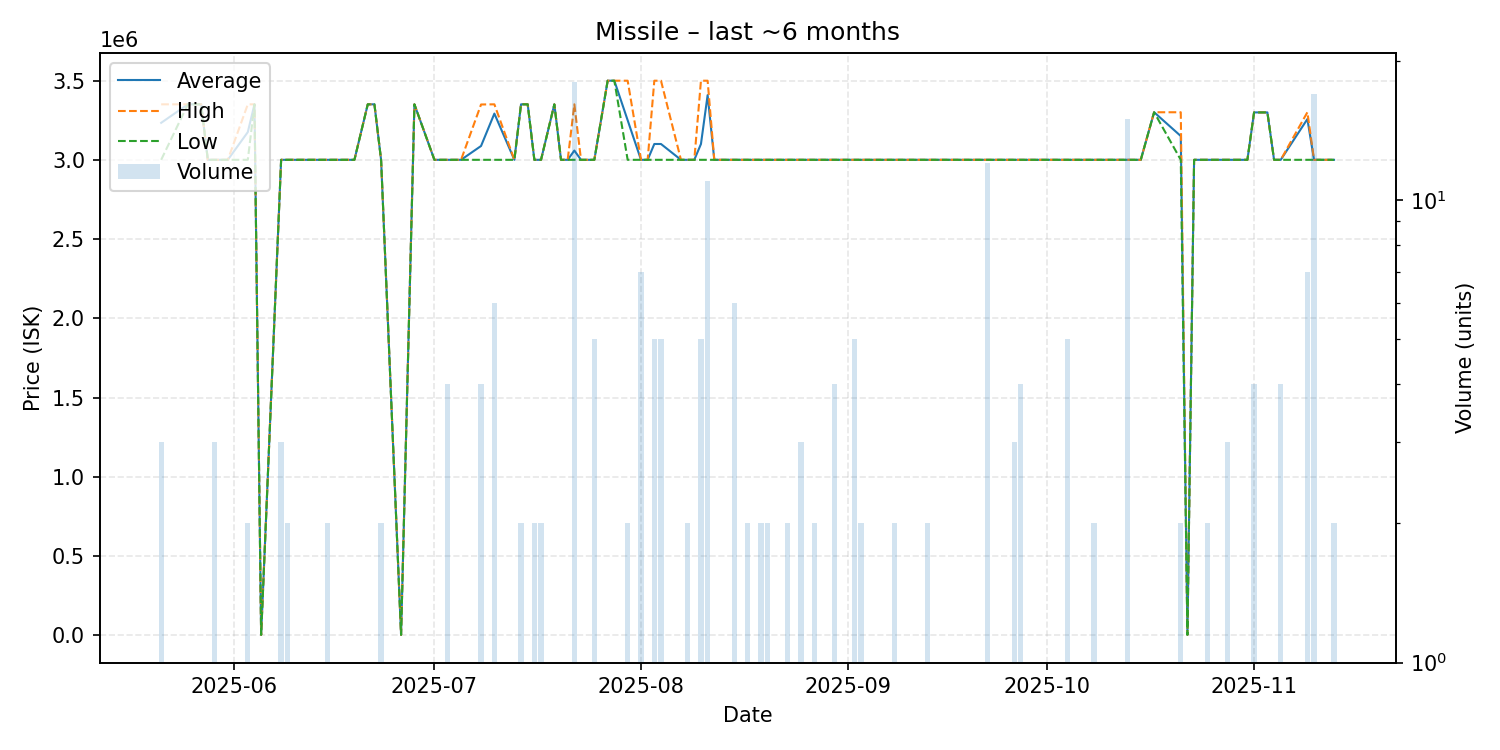

The table this chart was drawn from, first rows:
date, average, highest, lowest, order_count, volume
2025-05-21, 3233333, 3350000, 3000000, 3, 3
2025-05-25, 3350000, 3350000, 3350000, 1, 1
2025-05-27, 3350000, 3350000, 3350000, 1, 1
2025-05-28, 3000000, 3000000, 3000000, 1, 1
2025-05-29, 3000000, 3000000, 3000000, 2, 3
2025-05-30, 3000000, 3000000, 3000000, 1, 1
2025-05-31, 3000000, 3000000, 3000000, 1, 1
2025-06-03, 3175000, 3350000, 3000000, 2, 2
2025-06-04, 3350000, 3350000, 3350000, 1, 1
2025-06-05, 3351, 3351, 3351, 1, 1
2025-06-08, 3000000, 3000000, 3000000, 3, 3
2025-06-09, 3000000, 3000000, 3000000, 1, 2
2025-06-11, 3000000, 3000000, 3000000, 1, 1
2025-06-13, 3000000, 3000000, 3000000, 1, 1
2025-06-15, 3000000, 3000000, 3000000, 2, 2
2025-06-17, 3000000, 3000000, 3000000, 1, 1
2025-06-18, 3000000, 3000000, 3000000, 1, 1
2025-06-19, 3000000, 3000000, 3000000, 1, 1
2025-06-21, 3350000, 3350000, 3350000, 1, 1
2025-06-22, 3350000, 3350000, 3350000, 1, 1
2025-06-23, 3000000, 3000000, 3000000, 2, 2
2025-06-26, 3351, 3351, 3351, 1, 1
2025-06-28, 3350000, 3350000, 3350000, 1, 1
2025-07-01, 3000000, 3000000, 3000000, 1, 1
2025-07-03, 3000000, 3000000, 3000000, 4, 4
2025-07-05, 3000000, 3000000, 3000000, 1, 1
2025-07-08, 3087250, 3349000, 3000000, 4, 4
2025-07-10, 3291667, 3350000, 3000000, 3, 6
2025-07-13, 3000000, 3000000, 3000000, 1, 1
2025-07-14, 3350000, 3350000, 3350000, 2, 2
2025-07-15, 3350000, 3350000, 3350000, 1, 1
2025-07-16, 3000000, 3000000, 3000000, 2, 2
2025-07-17, 3000000, 3000000, 3000000, 2, 2
2025-07-19, 3350000, 3350000, 3350000, 1, 1
2025-07-20, 3000000, 3000000, 3000000, 1, 1
2025-07-21, 3000000, 3000000, 3000000, 1, 1
2025-07-22, 3058333, 3350000, 3000000, 6, 18
2025-07-23, 3000000, 3000000, 3000000, 1, 1
2025-07-24, 3000000, 3000000, 3000000, 1, 1
2025-07-25, 3000000, 3000000, 3000000, 3, 5
2025-07-27, 3499000, 3499000, 3499000, 1, 1
2025-07-28, 3499000, 3499000, 3499000, 1, 1
2025-07-30, 3249500, 3499000, 3000000, 2, 2
2025-08-01, 3000000, 3000000, 3000000, 3, 7
2025-08-02, 3000000, 3000000, 3000000, 1, 1
2025-08-03, 3099800, 3499000, 3000000, 5, 5
2025-08-04, 3099800, 3499000, 3000000, 3, 5
2025-08-07, 3000000, 3000000, 3000000, 1, 1
2025-08-08, 3000000, 3000000, 3000000, 1, 2
2025-08-09, 3000000, 3000000, 3000000, 1, 1
2025-08-10, 3099800, 3499000, 3000000, 3, 5
2025-08-11, 3408273, 3499000, 3000000, 3, 11
2025-08-12, 3000000, 3000000, 3000000, 1, 1
2025-08-15, 3000000, 3000000, 3000000, 4, 6
2025-08-17, 3000000, 3000000, 3000000, 2, 2
2025-08-18, 3000000, 3000000, 3000000, 1, 1
2025-08-19, 3000000, 3000000, 3000000, 2, 2
2025-08-20, 3000000, 3000000, 3000000, 2, 2
2025-08-21, 3000000, 3000000, 3000000, 1, 1
2025-08-22, 3000000, 3000000, 3000000, 1, 1
... 49 more rows
